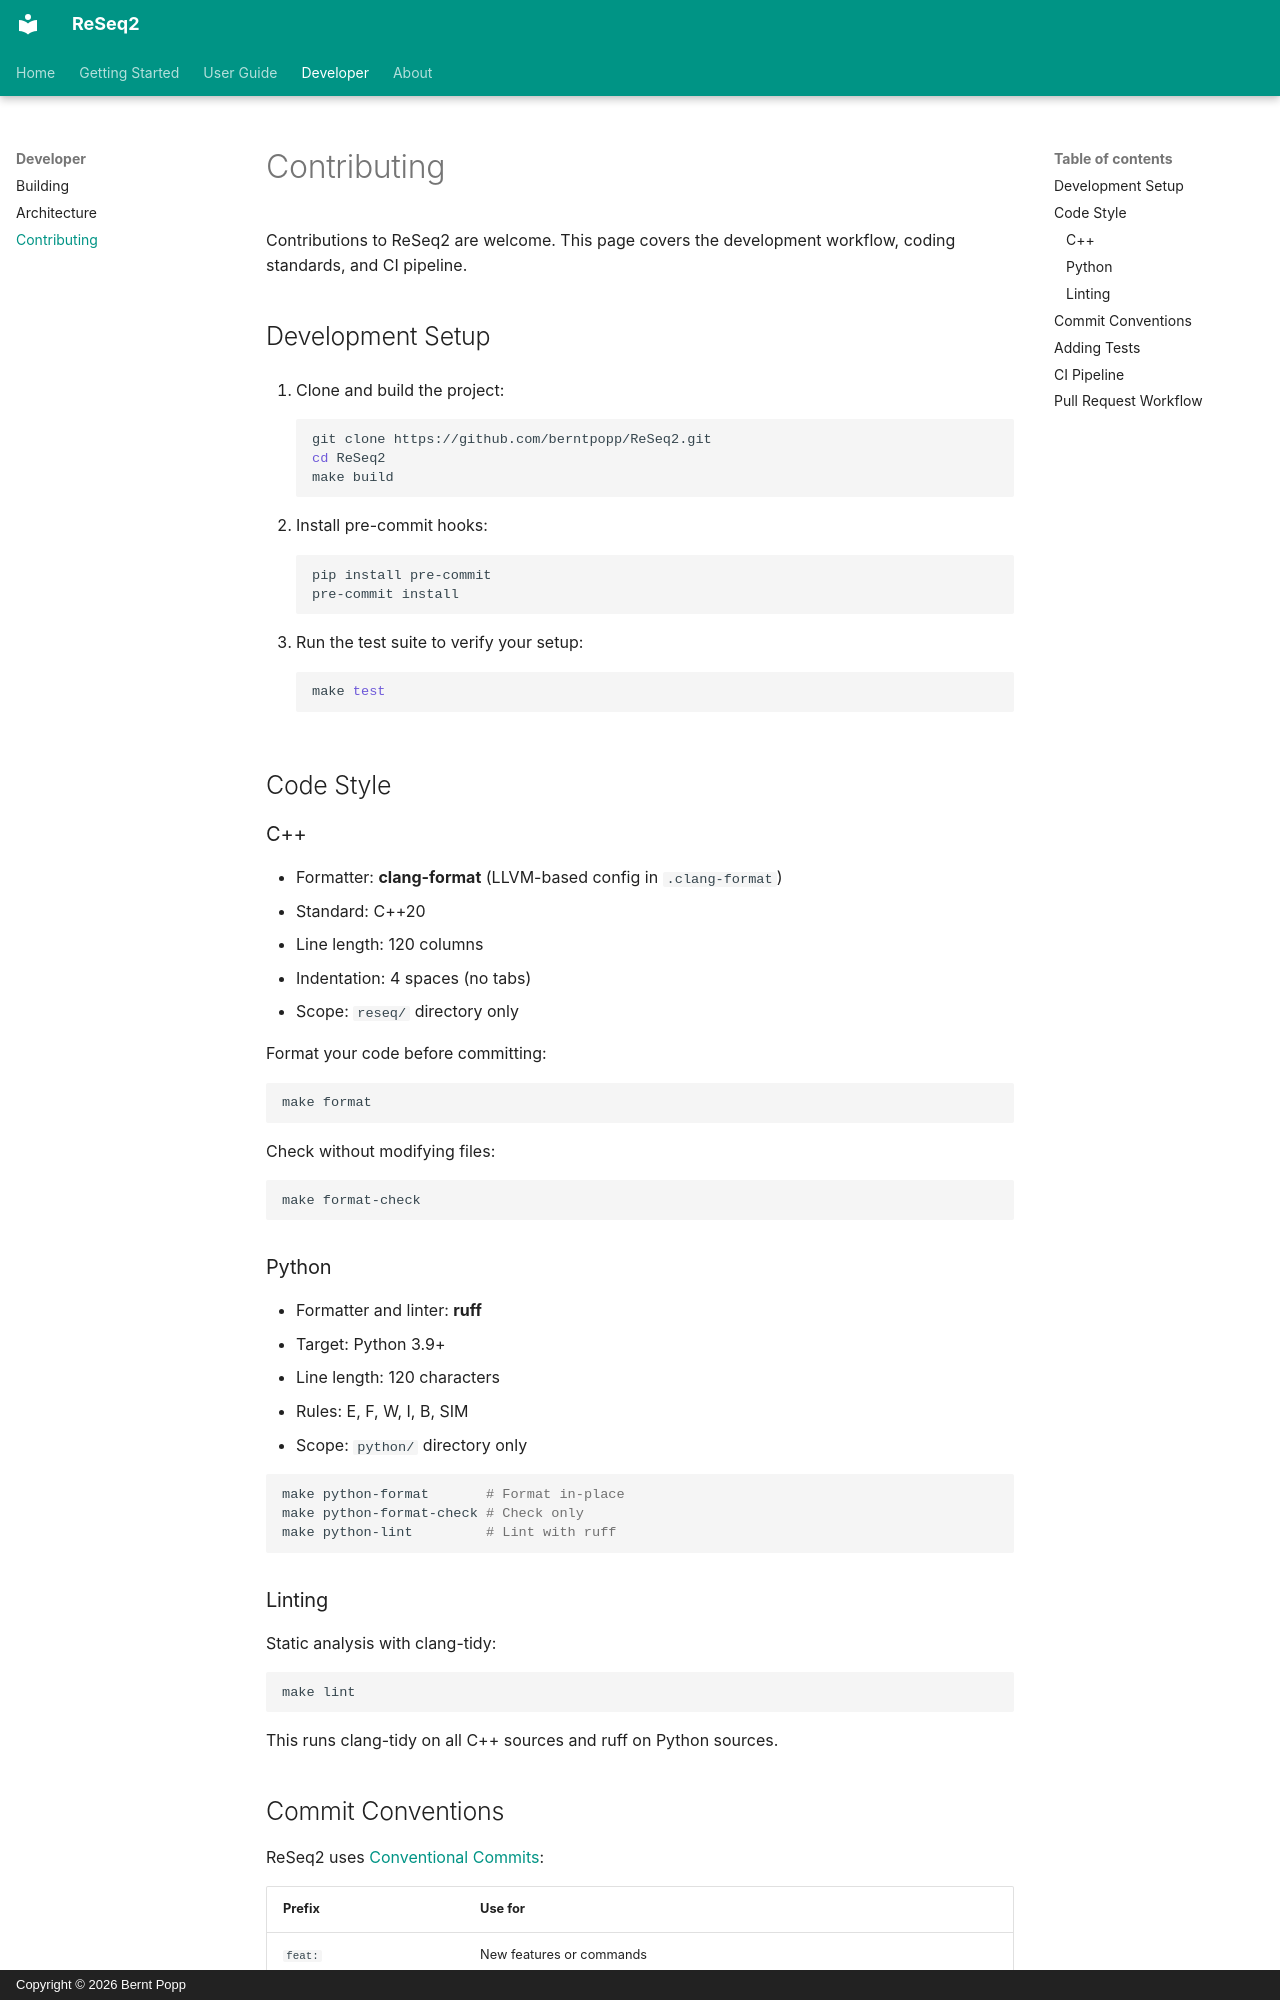

repository: berntpopp/ReSeq2 · page: developer/contributing/index.html · generator: mkdocs · copyright: Copyright © 2026 Bernt Popp

# Contributing

Contributions to ReSeq2 are welcome. This page covers the development workflow, coding standards, and CI pipeline.

## Development Setup

1. Clone and build the project:

    ```bash
    git clone https://github.com/berntpopp/ReSeq2.git
    cd ReSeq2
    make build
    ```

2. Install pre-commit hooks:

    ```bash
    pip install pre-commit
    pre-commit install
    ```

3. Run the test suite to verify your setup:

    ```bash
    make test
    ```

## Code Style

### C++

- Formatter: **clang-format** (LLVM-based config in `.clang-format`)
- Standard: C++20
- Line length: 120 columns
- Indentation: 4 spaces (no tabs)
- Scope: `reseq/` directory only

Format your code before committing:

```bash
make format
```

Check without modifying files:

```bash
make format-check
```

### Python

- Formatter and linter: **ruff**
- Target: Python 3.9+
- Line length: 120 characters
- Rules: E, F, W, I, B, SIM
- Scope: `python/` directory only

```bash
make python-format       # Format in-place
make python-format-check # Check only
make python-lint         # Lint with ruff
```

### Linting

Static analysis with clang-tidy:

```bash
make lint
```

This runs clang-tidy on all C++ sources and ruff on Python sources.
